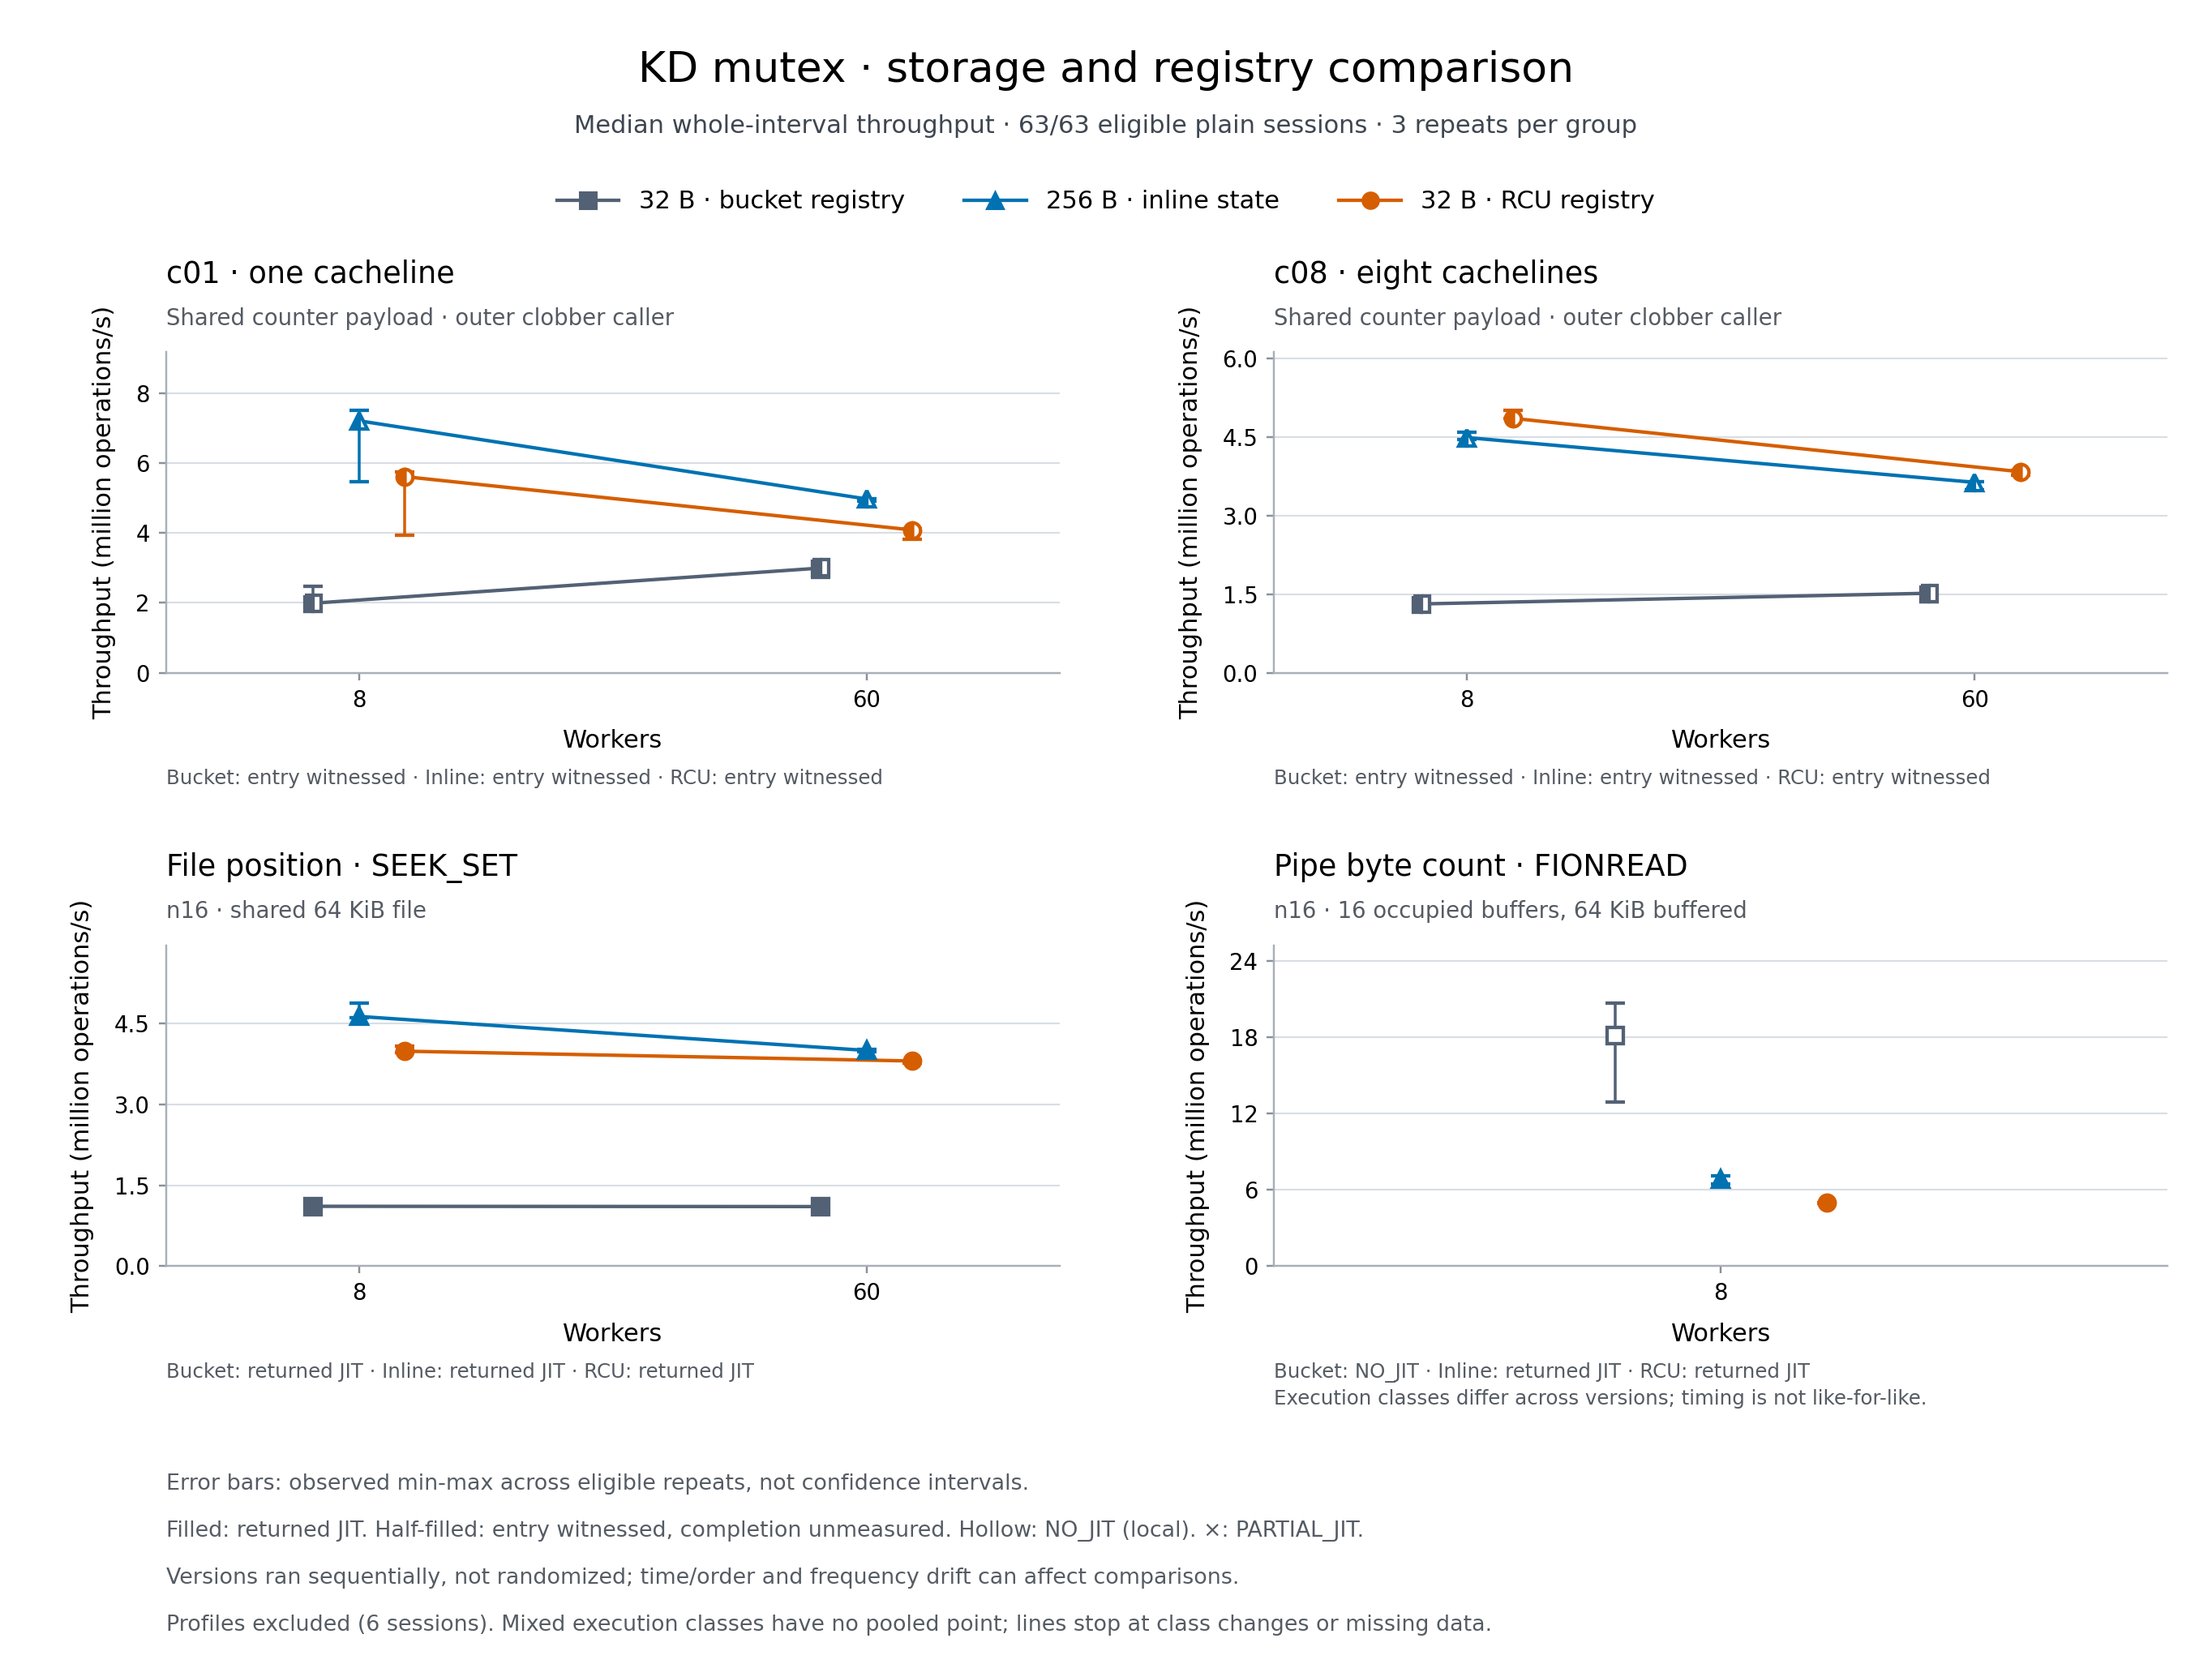

Source data for this figure (header and first rows):
arm, source_commit, source_identity, collection, workload, threads, planned, valid, repeats, status, jit_class, jit_classes, jit_acceptances, jit_statuses, completed, measured_returned_jit_bodies, measured_returned_jit_share, measured_body_counter_meaning, measured_body_count, measured_body_entry_share, completion_measured, measured_completion_count, identity, sessions
compact-bucket, ee38524, dbce116102141dc877ef4fbfef73680832e951a9…, synthetic, c01, 8, 3, 3, [0, 1, 2], COMPLETE, WITNESSED_JIT, {"WITNESSED_JIT": 3}, {"PASS": 3}, {"JIT": 3}, 12769280, , , body_entries, 4850438, 0.3799, False, , {"api_mode": "direct", "arm": "kdlock", …, ["compact-bucket/synthetic/c01-t08-r00-d…
compact-bucket, ee38524, dbce116102141dc877ef4fbfef73680832e951a9…, synthetic, c01, 60, 3, 3, [0, 1, 2], COMPLETE, WITNESSED_JIT, {"WITNESSED_JIT": 3}, {"PASS": 3}, {"JIT": 3}, 17757184, , , body_entries, 2707564, 0.1525, False, , {"api_mode": "direct", "arm": "kdlock", …, ["compact-bucket/synthetic/c01-t60-r00-d…
compact-bucket, ee38524, dbce116102141dc877ef4fbfef73680832e951a9…, synthetic, c08, 8, 3, 3, [0, 1, 2], COMPLETE, WITNESSED_JIT, {"WITNESSED_JIT": 3}, {"PASS": 3}, {"JIT": 3}, 7765248, , , body_entries, 6774803, 0.8725, False, , {"api_mode": "direct", "arm": "kdlock", …, ["compact-bucket/synthetic/c08-t08-r00-d…
compact-bucket, ee38524, dbce116102141dc877ef4fbfef73680832e951a9…, synthetic, c08, 60, 3, 3, [0, 1, 2], COMPLETE, WITNESSED_JIT, {"WITNESSED_JIT": 3}, {"PASS": 3}, {"JIT": 3}, 9085696, , , body_entries, 4517283, 0.4972, False, , {"api_mode": "direct", "arm": "kdlock", …, ["compact-bucket/synthetic/c08-t60-r00-d…
compact-bucket, ee38524, 23b8b50374302d6458f0f0102fadc30ad649be1d…, seek, seek-set-n16, 8, 3, 3, [0, 1, 2], COMPLETE, RETURNED_JIT, {"RETURNED_JIT": 3}, {"None": 3}, {"PASS": 3}, 6791168, 6570457, 0.9675, body_entries, 6570457, 0.9675, True, 6570457, {"api_mode": null, "arm": "kdlock", "cal…, ["compact-bucket/seek/seek-set-n16-t08-r…
compact-bucket, ee38524, 23b8b50374302d6458f0f0102fadc30ad649be1d…, seek, seek-set-n16, 60, 3, 3, [0, 1, 2], COMPLETE, RETURNED_JIT, {"RETURNED_JIT": 3}, {"None": 3}, {"PASS": 3}, 6705920, 4744740, 0.7075, body_entries, 4744740, 0.7075, True, 4744740, {"api_mode": null, "arm": "kdlock", "cal…, ["compact-bucket/seek/seek-set-n16-t60-r…
compact-bucket, ee38524, 23b8b50374302d6458f0f0102fadc30ad649be1d…, pipe, pipebytes-query-n16, 8, 3, 3, [0, 1, 2], COMPLETE, NO_JIT, {"NO_JIT": 3}, {"None": 3}, {"NO_JIT": 3}, 103490816, 0, 0.0, body_entries, 0, 0.0, True, 0, {"api_mode": null, "arm": "kdlock", "cal…, ["compact-bucket/pipe/pipebytes-query-n1…
precompact-256, 0324e60, 1c6a8082c3a335c04c44d8e5f036cf1c51854c42…, synthetic, c01, 8, 3, 3, [0, 1, 2], COMPLETE, WITNESSED_JIT, {"WITNESSED_JIT": 3}, {"PASS": 3}, {"JIT": 3}, 40371200, , , body_entries, 39912801, 0.9886, False, , {"api_mode": "direct", "arm": "kdlock", …, ["precompact-256/synthetic/c01-t08-r00-d…
precompact-256, 0324e60, 1c6a8082c3a335c04c44d8e5f036cf1c51854c42…, synthetic, c01, 60, 3, 3, [0, 1, 2], COMPLETE, WITNESSED_JIT, {"WITNESSED_JIT": 3}, {"PASS": 3}, {"JIT": 3}, 29768704, , , body_entries, 27893602, 0.937, False, , {"api_mode": "direct", "arm": "kdlock", …, ["precompact-256/synthetic/c01-t60-r00-d…
precompact-256, 0324e60, 1c6a8082c3a335c04c44d8e5f036cf1c51854c42…, synthetic, c08, 8, 3, 3, [0, 1, 2], COMPLETE, WITNESSED_JIT, {"WITNESSED_JIT": 3}, {"PASS": 3}, {"JIT": 3}, 27118848, , , body_entries, 25757633, 0.9498, False, , {"api_mode": "direct", "arm": "kdlock", …, ["precompact-256/synthetic/c08-t08-r00-d…
precompact-256, 0324e60, 1c6a8082c3a335c04c44d8e5f036cf1c51854c42…, synthetic, c08, 60, 3, 3, [0, 1, 2], COMPLETE, WITNESSED_JIT, {"WITNESSED_JIT": 3}, {"PASS": 3}, {"JIT": 3}, 21604096, , , body_entries, 20226281, 0.9362, False, , {"api_mode": "direct", "arm": "kdlock", …, ["precompact-256/synthetic/c08-t60-r00-d…
precompact-256, 0324e60, 26f463bf974abc95ed836cf4065117e60cf2f263…, seek, seek-set-n16, 8, 3, 3, [0, 1, 2], COMPLETE, RETURNED_JIT, {"RETURNED_JIT": 3}, {"None": 3}, {"PASS": 3}, 28256256, 25843900, 0.9146, body_entries, 25843900, 0.9146, True, 25843900, {"api_mode": null, "arm": "kdlock", "cal…, ["precompact-256/seek/seek-set-n16-t08-r…
precompact-256, 0324e60, 26f463bf974abc95ed836cf4065117e60cf2f263…, seek, seek-set-n16, 60, 3, 3, [0, 1, 2], COMPLETE, RETURNED_JIT, {"RETURNED_JIT": 3}, {"None": 3}, {"PASS": 3}, 24034560, 22874400, 0.9517, body_entries, 22874400, 0.9517, True, 22874400, {"api_mode": null, "arm": "kdlock", "cal…, ["precompact-256/seek/seek-set-n16-t60-r…
precompact-256, 0324e60, 26f463bf974abc95ed836cf4065117e60cf2f263…, pipe, pipebytes-query-n16, 8, 3, 3, [0, 1, 2], COMPLETE, RETURNED_JIT, {"RETURNED_JIT": 3}, {"None": 3}, {"PASS": 3}, 40831232, 39582643, 0.9694, body_entries, 39582643, 0.9694, True, 39582643, {"api_mode": null, "arm": "kdlock", "cal…, ["precompact-256/pipe/pipebytes-query-n1…
compact-rcu, fcbacbe04d470b7ccfaa2a0db48dccfd3a85685e, 064668c9e3b5c98908c1feb498c9d766af6c6bfe…, synthetic, c01, 8, 3, 3, [0, 1, 2], COMPLETE, WITNESSED_JIT, {"WITNESSED_JIT": 3}, {"PASS": 3}, {"JIT": 3}, 30600704, , , body_entries, 29600894, 0.9673, False, , {"api_mode": "direct", "arm": "kdlock", …, ["compact-rcu/synthetic/c01-t08-r00-dire…
compact-rcu, fcbacbe04d470b7ccfaa2a0db48dccfd3a85685e, 064668c9e3b5c98908c1feb498c9d766af6c6bfe…, synthetic, c01, 60, 3, 3, [0, 1, 2], COMPLETE, WITNESSED_JIT, {"WITNESSED_JIT": 3}, {"PASS": 3}, {"JIT": 3}, 24090624, , , body_entries, 18624651, 0.7731, False, , {"api_mode": "direct", "arm": "kdlock", …, ["compact-rcu/synthetic/c01-t60-r00-dire…
compact-rcu, fcbacbe04d470b7ccfaa2a0db48dccfd3a85685e, 064668c9e3b5c98908c1feb498c9d766af6c6bfe…, synthetic, c08, 8, 3, 3, [0, 1, 2], COMPLETE, WITNESSED_JIT, {"WITNESSED_JIT": 3}, {"PASS": 3}, {"JIT": 3}, 29497600, , , body_entries, 28232000, 0.9571, False, , {"api_mode": "direct", "arm": "kdlock", …, ["compact-rcu/synthetic/c08-t08-r00-dire…
compact-rcu, fcbacbe04d470b7ccfaa2a0db48dccfd3a85685e, 064668c9e3b5c98908c1feb498c9d766af6c6bfe…, synthetic, c08, 60, 3, 3, [0, 1, 2], COMPLETE, WITNESSED_JIT, {"WITNESSED_JIT": 3}, {"PASS": 3}, {"JIT": 3}, 23007488, , , body_entries, 20454888, 0.8891, False, , {"api_mode": "direct", "arm": "kdlock", …, ["compact-rcu/synthetic/c08-t60-r00-dire…
compact-rcu, fcbacbe04d470b7ccfaa2a0db48dccfd3a85685e, 302c688df7a42257572ca807b363060b6e847051…, seek, seek-set-n16, 8, 3, 3, [0, 1, 2], COMPLETE, RETURNED_JIT, {"RETURNED_JIT": 3}, {"None": 3}, {"PASS": 3}, 24073984, 19030693, 0.7905, body_entries, 19030693, 0.7905, True, 19030693, {"api_mode": null, "arm": "kdlock", "cal…, ["compact-rcu/seek/seek-set-n16-t08-r0-k…
compact-rcu, fcbacbe04d470b7ccfaa2a0db48dccfd3a85685e, 302c688df7a42257572ca807b363060b6e847051…, seek, seek-set-n16, 60, 3, 3, [0, 1, 2], COMPLETE, RETURNED_JIT, {"RETURNED_JIT": 3}, {"None": 3}, {"PASS": 3}, 22798592, 21869231, 0.9592, body_entries, 21869231, 0.9592, True, 21869231, {"api_mode": null, "arm": "kdlock", "cal…, ["compact-rcu/seek/seek-set-n16-t60-r0-k…
compact-rcu, fcbacbe04d470b7ccfaa2a0db48dccfd3a85685e, 302c688df7a42257572ca807b363060b6e847051…, pipe, pipebytes-query-n16, 8, 3, 3, [0, 1, 2], COMPLETE, RETURNED_JIT, {"RETURNED_JIT": 3}, {"None": 3}, {"PASS": 3}, 29827072, 25601441, 0.8583, body_entries, 25601441, 0.8583, True, 25601441, {"api_mode": null, "arm": "kdlock", "cal…, ["compact-rcu/pipe/pipebytes-query-n16-t…
